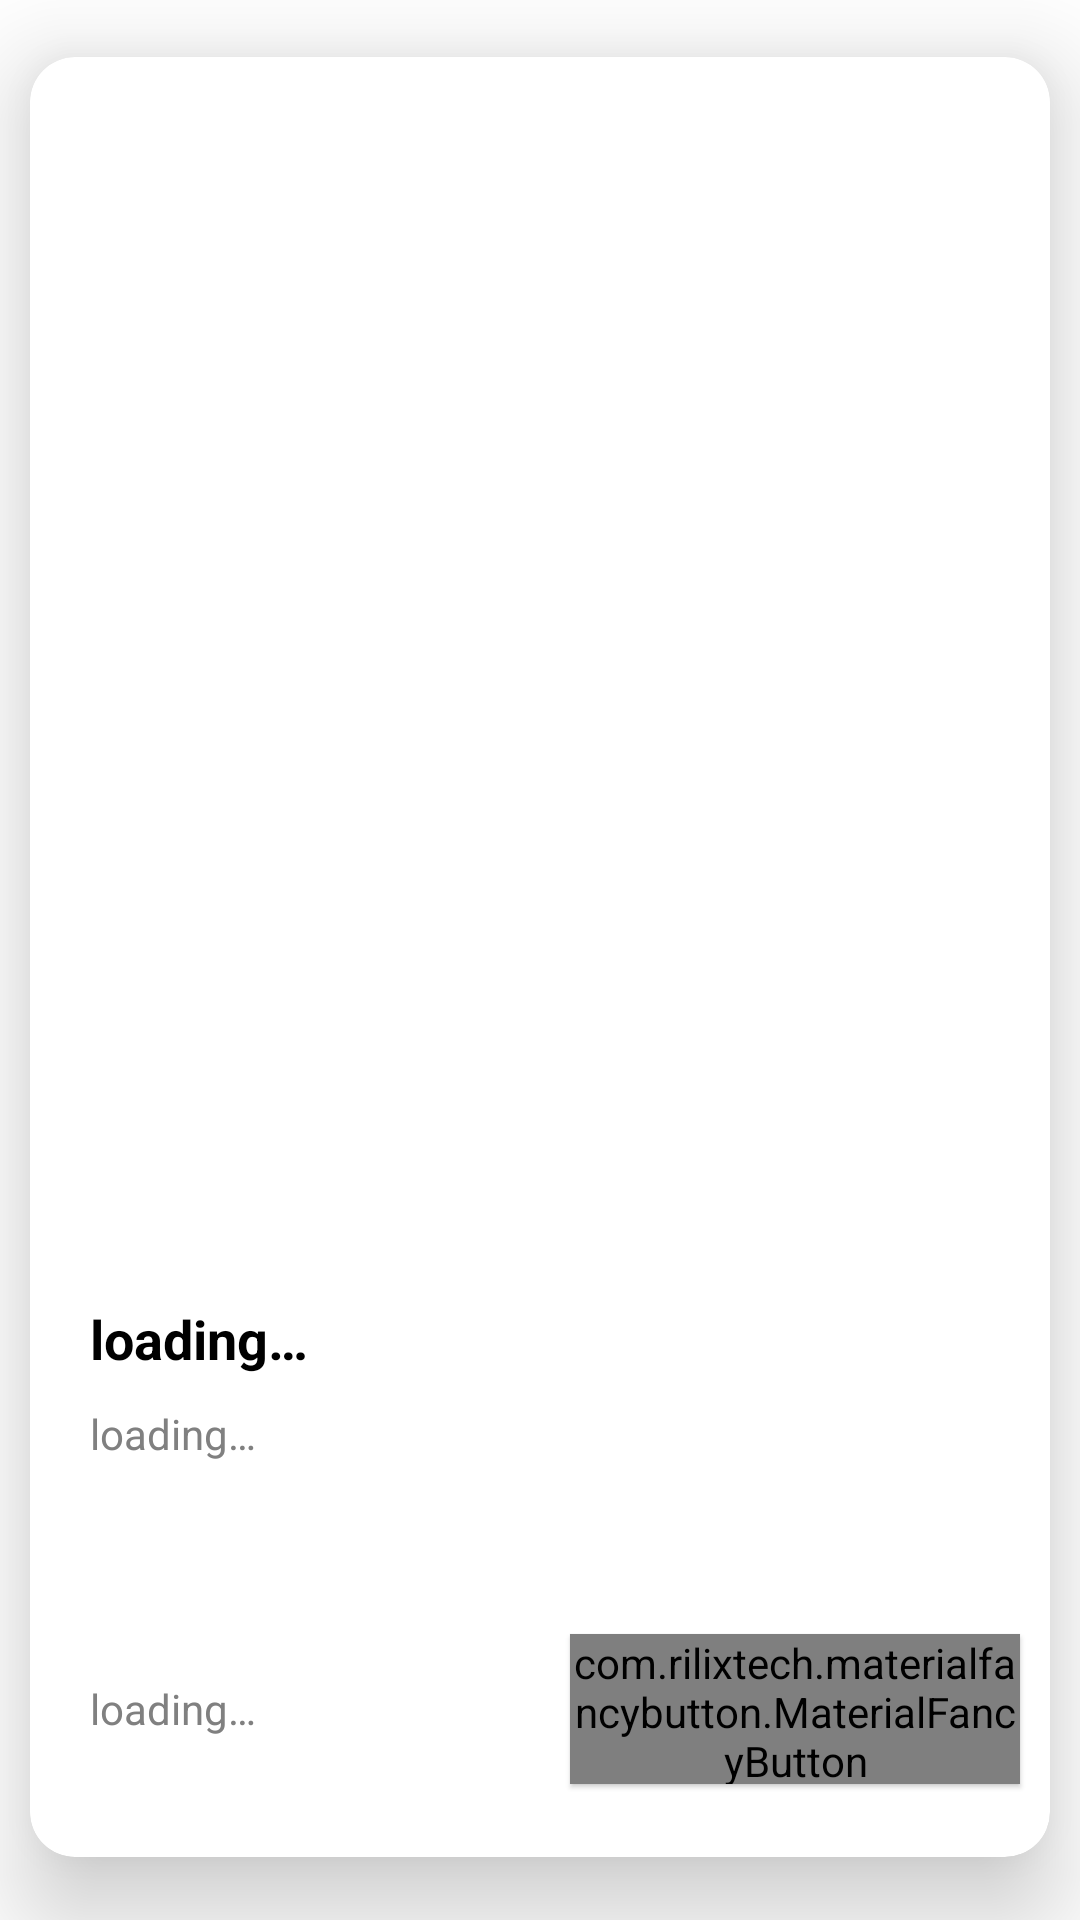

Reconstruct the res/layout file that produces this screen, plus the resources it refers to.
<!-- AndroidManifest.xml: application theme Theme.DinDinnAssignment -->
<!-- res/layout/food_viewholder_layout.xml -->
<?xml version="1.0" encoding="utf-8"?>

<androidx.constraintlayout.widget.ConstraintLayout xmlns:android="http://schemas.android.com/apk/res/android"
    android:layout_width="match_parent"
    android:layout_height="wrap_content"
    xmlns:fancy="http://schemas.android.com/apk/res-auto"
    xmlns:app="http://schemas.android.com/apk/res-auto">


    <androidx.cardview.widget.CardView
        android:layout_marginBottom="@dimen/dimen_12"
        fancy:layout_constraintBottom_toBottomOf="parent"
        app:cardElevation="@dimen/dimen_20"
        app:cardBackgroundColor="@color/white"
        app:cardCornerRadius="@dimen/dimen_15"
        app:layout_constraintTop_toTopOf="parent"
        app:layout_constraintStart_toStartOf="parent"
        app:layout_constraintEnd_toEndOf="parent"
        android:layout_marginTop="@dimen/dimen_10"
        android:layout_marginStart="@dimen/dimen_10"
        android:layout_marginEnd="@dimen/dimen_10"
        android:layout_width="match_parent"
        android:layout_height="@dimen/dimen_600">

        <androidx.constraintlayout.widget.ConstraintLayout
            android:layout_width="match_parent"
            android:layout_height="match_parent">

            <ImageView
                android:id="@+id/mFoodImage"
                android:layout_width="match_parent"
                android:layout_height="@dimen/dimen_400"
                android:scaleType="centerCrop"
                android:src="@drawable/slide_one"
                app:layout_constraintEnd_toEndOf="parent"
                app:layout_constraintStart_toStartOf="parent"
                app:layout_constraintTop_toTopOf="parent"
                android:contentDescription="@string/contentDesc" />


            <TextView
                android:id="@+id/mFTitle"
                android:layout_width="wrap_content"
                android:layout_height="wrap_content"
                android:layout_marginStart="@dimen/dimen_20"
                android:layout_marginEnd="@dimen/dimen_20"
                android:layout_marginTop="@dimen/dimen_15"
                android:text="@string/loading"
                android:textColor="@color/black"
                android:textSize="@dimen/dimen_18"
                android:textStyle="bold"
                fancy:layout_constraintStart_toStartOf="parent"
                fancy:layout_constraintTop_toBottomOf="@+id/mFoodImage" />

            <TextView
                android:layout_marginStart="@dimen/dimen_20"
                android:layout_marginEnd="@dimen/dimen_20"
                android:id="@+id/mFDiscriptipn"
                android:layout_width="match_parent"
                android:layout_height="wrap_content"
                android:layout_marginTop="@dimen/dimen_10"
                android:maxEms="12"
                android:maxLines="4"
                android:text="@string/loading"
                android:textColor="@color/grey_font"
                android:textSize="@dimen/dimen_14"
                fancy:layout_constraintEnd_toEndOf="parent"
                fancy:layout_constraintStart_toStartOf="@+id/mFTitle"
                fancy:layout_constraintTop_toBottomOf="@+id/mFTitle" />

            <TextView
                android:id="@+id/mFSmallDesc"
                android:layout_width="wrap_content"
                android:layout_height="wrap_content"
                android:layout_marginStart="@dimen/dimen_20"
                android:layout_marginBottom="@dimen/dimen_40"
                android:maxLines="4"
                android:text="@string/loading"
                android:textColor="@color/grey_font"
                android:textSize="14sp"
                fancy:layout_constraintBottom_toBottomOf="parent"
                fancy:layout_constraintStart_toStartOf="parent" />


            <com.rilixtech.materialfancybutton.MaterialFancyButton
                android:layout_marginEnd="@dimen/dimen_10"
                android:id="@+id/mBtnAddCart"
                android:layout_width="@dimen/dimen_150"
                android:layout_height="@dimen/dimen_50"
                android:background="@color/black"
                android:translationZ="1dp"
                fancy:layout_constraintBottom_toBottomOf="@+id/mFSmallDesc"
                fancy:layout_constraintEnd_toEndOf="parent"
                fancy:layout_constraintTop_toTopOf="@+id/mFSmallDesc"
                fancy:mfb_defaultColor="@color/black"
                fancy:mfb_focusColor="@color/flat_green_1"
                fancy:mfb_radius="@dimen/dimen_30"
                fancy:mfb_text="00 USD"
                fancy:mfb_textColor="@color/white" />


        </androidx.constraintlayout.widget.ConstraintLayout>
    </androidx.cardview.widget.CardView>

</androidx.constraintlayout.widget.ConstraintLayout>
<!-- resources referenced by this layout -->
<resources>
  <color name="black">#FF000000</color>
  <color name="grey_font">#808080</color>
  <color name="white">#FFFFFFFF</color>
  <dimen name="dimen_10">10dp</dimen>
  <dimen name="dimen_12">12dp</dimen>
  <dimen name="dimen_14">14sp</dimen>
  <dimen name="dimen_15">15sp</dimen>
  <dimen name="dimen_150">150dp</dimen>
  <dimen name="dimen_18">18sp</dimen>
  <dimen name="dimen_20">20dp</dimen>
  <dimen name="dimen_30">30dp</dimen>
  <dimen name="dimen_40">40dp</dimen>
  <dimen name="dimen_400">400dp</dimen>
  <dimen name="dimen_50">50dp</dimen>
  <dimen name="dimen_600">600dp</dimen>
  <string name="contentDesc">contentDesc</string>
  <string name="loading">loading…</string>
  <style name="Theme.DinDinnAssignment" parent="Theme.MaterialComponents.DayNight.NoActionBar">
          
  
          <item name="colorPrimary">@color/purple_500</item>
          <item name="colorPrimaryVariant">@color/purple_700</item>
          <item name="colorOnPrimary">@color/white</item>
          
          <item name="colorSecondary">@color/teal_200</item>
          <item name="colorSecondaryVariant">@color/teal_700</item>
          <item name="colorOnSecondary">@color/black</item>
          
  
          <item name="bottomSheetDialogTheme">@style/AppBottomSheetDialogTheme</item>
          <item name="android:windowTranslucentStatus">false</item>
          <item name="android:windowTranslucentNavigation">false</item>
          <item name="android:statusBarColor">@android:color/transparent</item>
  
          
      </style>
  <color name="purple_500">#FF6200EE</color>
  <color name="purple_700">#FF3700B3</color>
  <color name="teal_200">#FF03DAC5</color>
  <color name="teal_700">#FF018786</color>
  <style name="AppBottomSheetDialogTheme" parent="Theme.Design.Light.BottomSheetDialog">
          <item name="bottomSheetStyle">@style/AppModalStyle</item>
      </style>
  <style name="AppModalStyle" parent="Widget.Design.BottomSheet.Modal">
          <item name="android:background">@drawable/round_bg</item>
      </style>
</resources>
